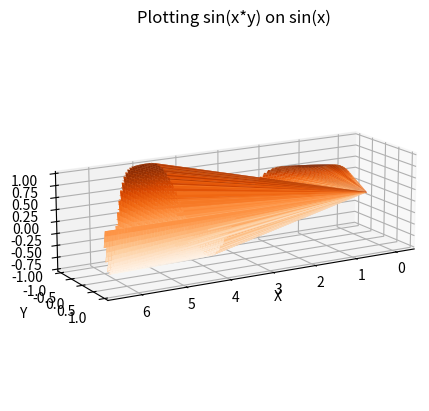

This chart was generated by the following Python code:
import matplotlib.pyplot as plt
import numpy as np

def trapz(x,y):
    # get the number of subintervals
    N = len(x) - 1
    # compute the integral
    # set range for the trapezia: there are as many trapezia as the number of intervals
    R = range(0,N)
    S = 0
    for i in R:
        # compute the area of this single trapezium (remind yourself the area of a trapezium)
        S += 0.5 * (y[i+1] + y[i]) * (x[i+1] - x[i])
    return S


# set the step intervals in x and y
dx = 0.01
dy = 0.01

# set the x range, not including the boundaries
x = np.arange(0+dx,2*np.pi,dx)
N = len(x)
# the y range depends of the various values of x, and cannot be fixed here

# integrate in dy, for all the value of x, i.e. find G(x)

G = np.zeros(N)
# for every x
for i in range(0,N):

    # determine the boundaries m and p for this x
    mx = np.sin(x[i])
    px = 0
    if mx >= 0:
        y = np.arange(px+dy,mx,dy)
    elif mx<= 0:
        y = np.arange(mx+dy,px,dy)
    z = np.zeros(len(y))
    # determine the values of the function z(x,y)
    for j in range(0,len(y)):
        z[j] = np.sin(x[i]*y[j])
    
    # integrate in dy from cx to dx (for this specific x)
    G[i] = trapz(y,z) # G(x)

# integrate G(x) in dx
I = trapz(x,G)

print(I)



# set domain by using the two coordinates x and y and splitting it into positive and negative sin(x)
x1 = np.linspace(0, np.pi, 1000) 

y1 = np.linspace( 0,1, 1000)
# Create a mesh grid
X1, Y1 = np.meshgrid(x1, y1)
print(X1)
print(Y1)
# Setting the limits for the first half of the sine wave
X1[Y1-np.sin(X1)>0] = 0
X1[Y1<0 ] = 0
Y1[Y1-np.sin(X1)>0 ] = 0
Y1[Y1<0 ] = 0
Z1= np.sin(X1*Y1)

# set domain by using the two coordinates x and y for the negative part
x2 = np.linspace(np.pi, np.pi*2 ,1000) 
y2 = np.linspace(-1,0, 1000)
# Create a mesh grid
X2, Y2 = np.meshgrid(x2, y2)


# Setting the limits for the second half of the sine wave
X2[Y2-np.sin(X2)<0 ] = 0
X2[Y2>0 ] = 0
Y2[Y2-np.sin(X2)<0 ] = 0
Y2[Y2>0 ] = 0
# Calculate the coordinates of points on the sine wave surface
Z2= np.sin(X2*Y2)
    

# Create a 3D surface plot
fig = plt.figure()
ax = fig.add_subplot(111, projection='3d')
ax.plot_surface(X1, Y1, Z1, cmap='Oranges')
ax.plot_surface(X2, Y2, Z2, cmap='Oranges')

# Set labels and title
ax.set_title("Plotting sin(x*y) on sin(x)")
ax.set_xlabel('X')
ax.set_ylabel('Y')
ax.set_zlabel('Z')
ax.set_aspect('equal')
ax.view_init(15, 60)
plt.show()



